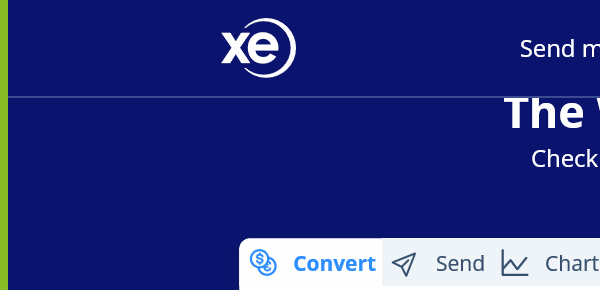
Task: Robotic Enterprise Framework
Workflow: ConvertAndExtractUSDAmount

Step 1: Attach Chrome Browser-XE Page

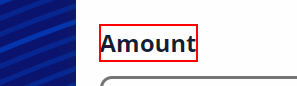
Step 2: Find Element - Amount on XE Webpage on the label 'Amount' in window 'Send * Transfer Money - Currency*' (chrome.exe)

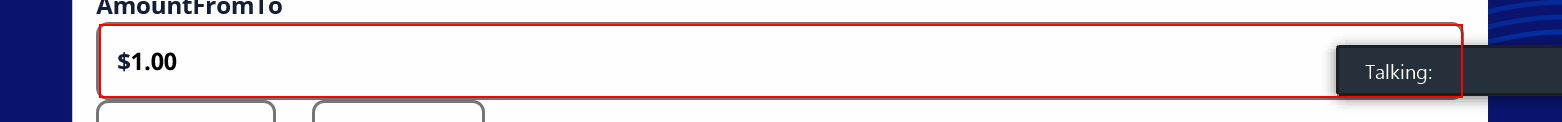
Step 3: type [in_strAmount.Trim] into the text box 'Amount' in window 'Send * Transfer Money - Currency*' (chrome.exe)

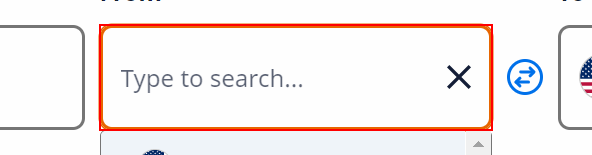
Step 4: type "[in_strFromCurrency.Trim+ "[k(enter)]"]" into the text box 'From' in window 'Send * Transfer Money - Currency*' (chrome.exe)

Step 5: type "[in_strToCurrency.Trim+ "[k(enter)]"]" into the text box 'To' in window 'Send * Transfer Money - Currency*' (chrome.exe) (same screen as step 4)

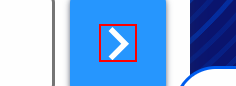
Step 6: click on the link in window 'Send * Transfer Money - Currency*' (chrome.exe)

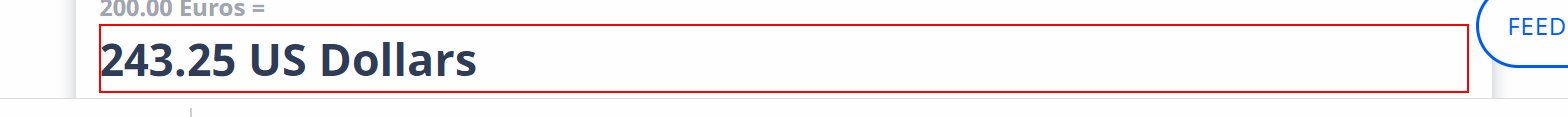
Step 7: get-text from the paragraph '* US Dollars' in window '*Convert*' (chrome.exe)
